2-way image classification set "PharmaVision" from GitHub (vashu-yadav/Pharmaguard-AI); label vocabulary: defective, normal.

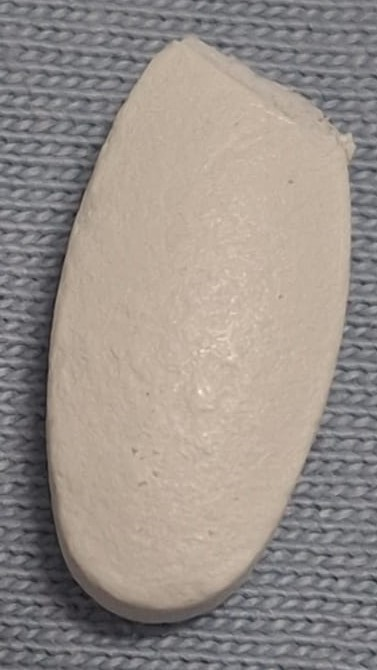
Label: defective

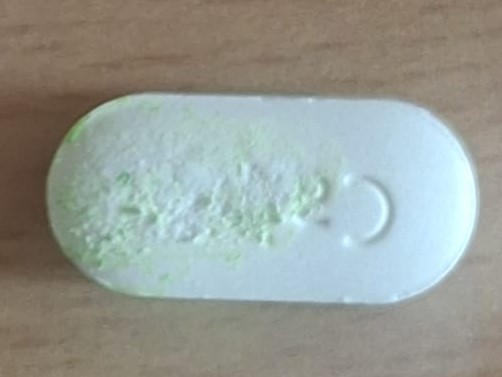
Label: defective

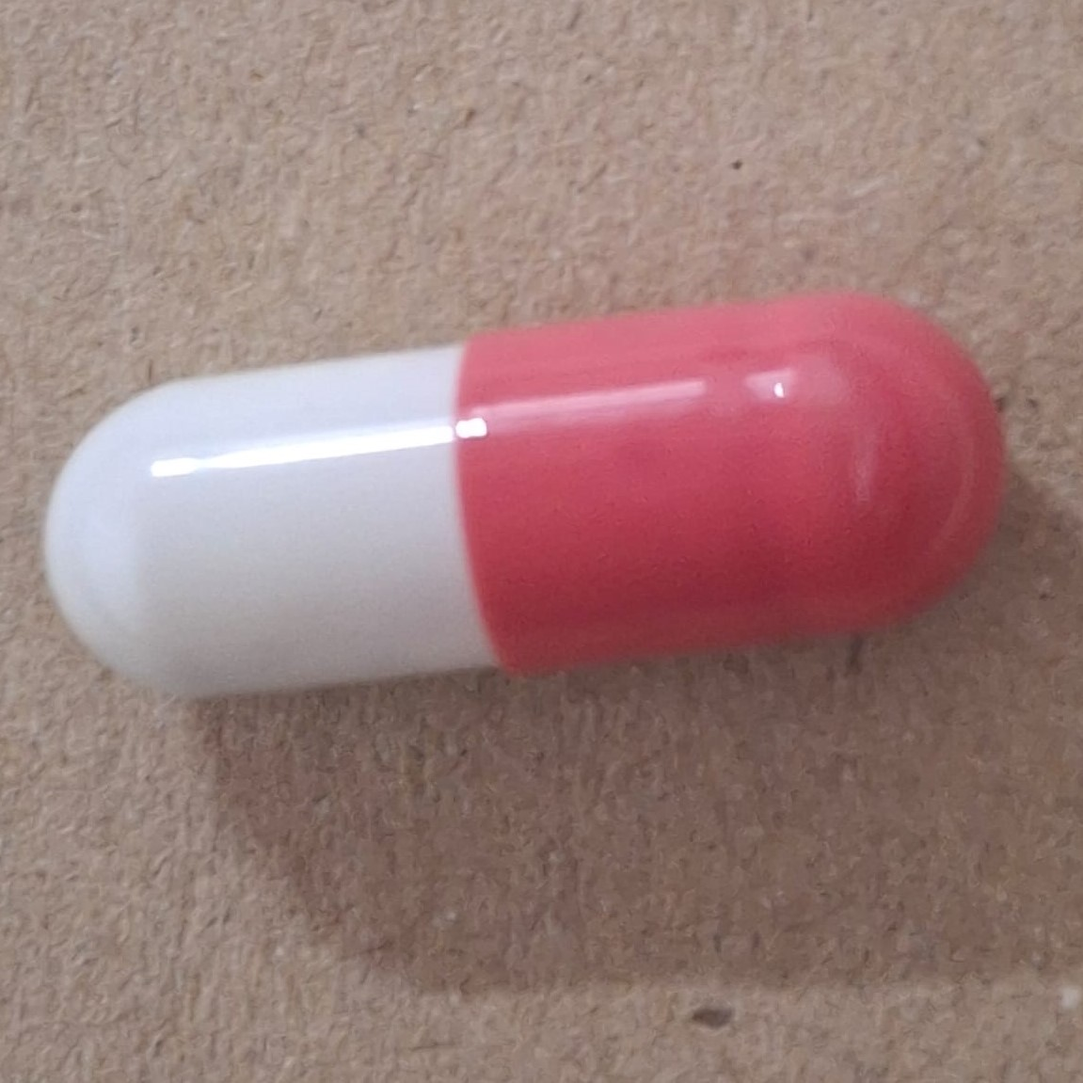
Label: normal

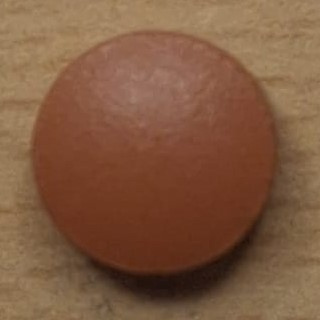
Label: normal

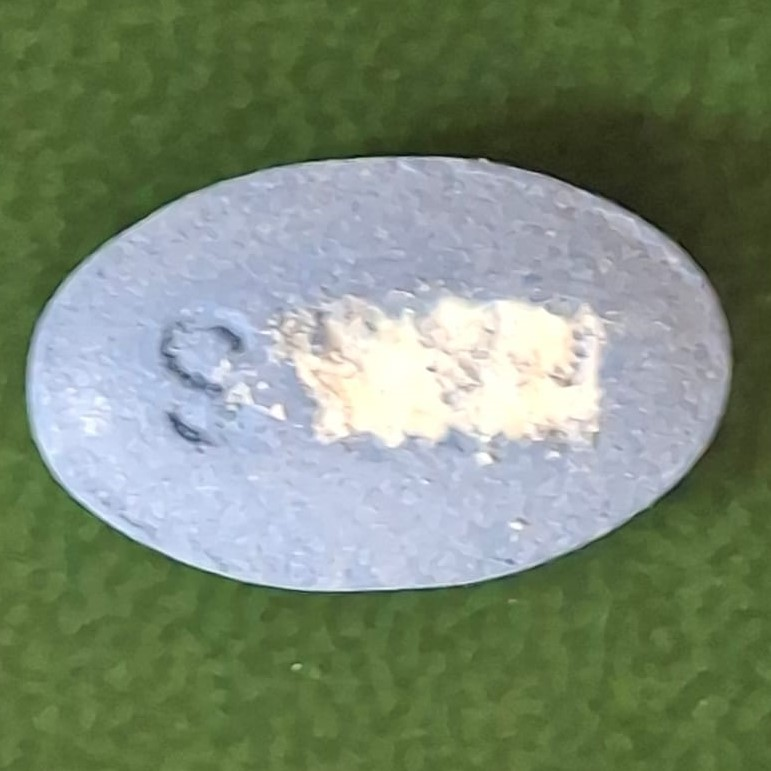
Label: defective

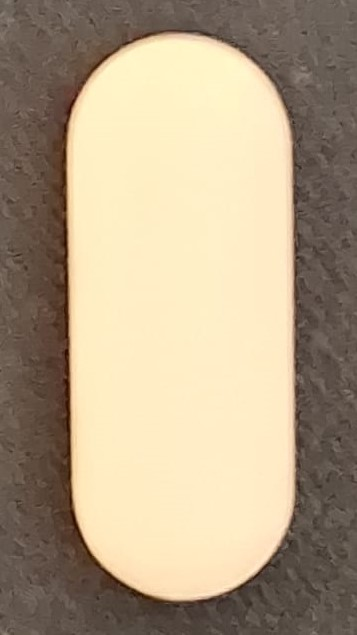
Label: normal
